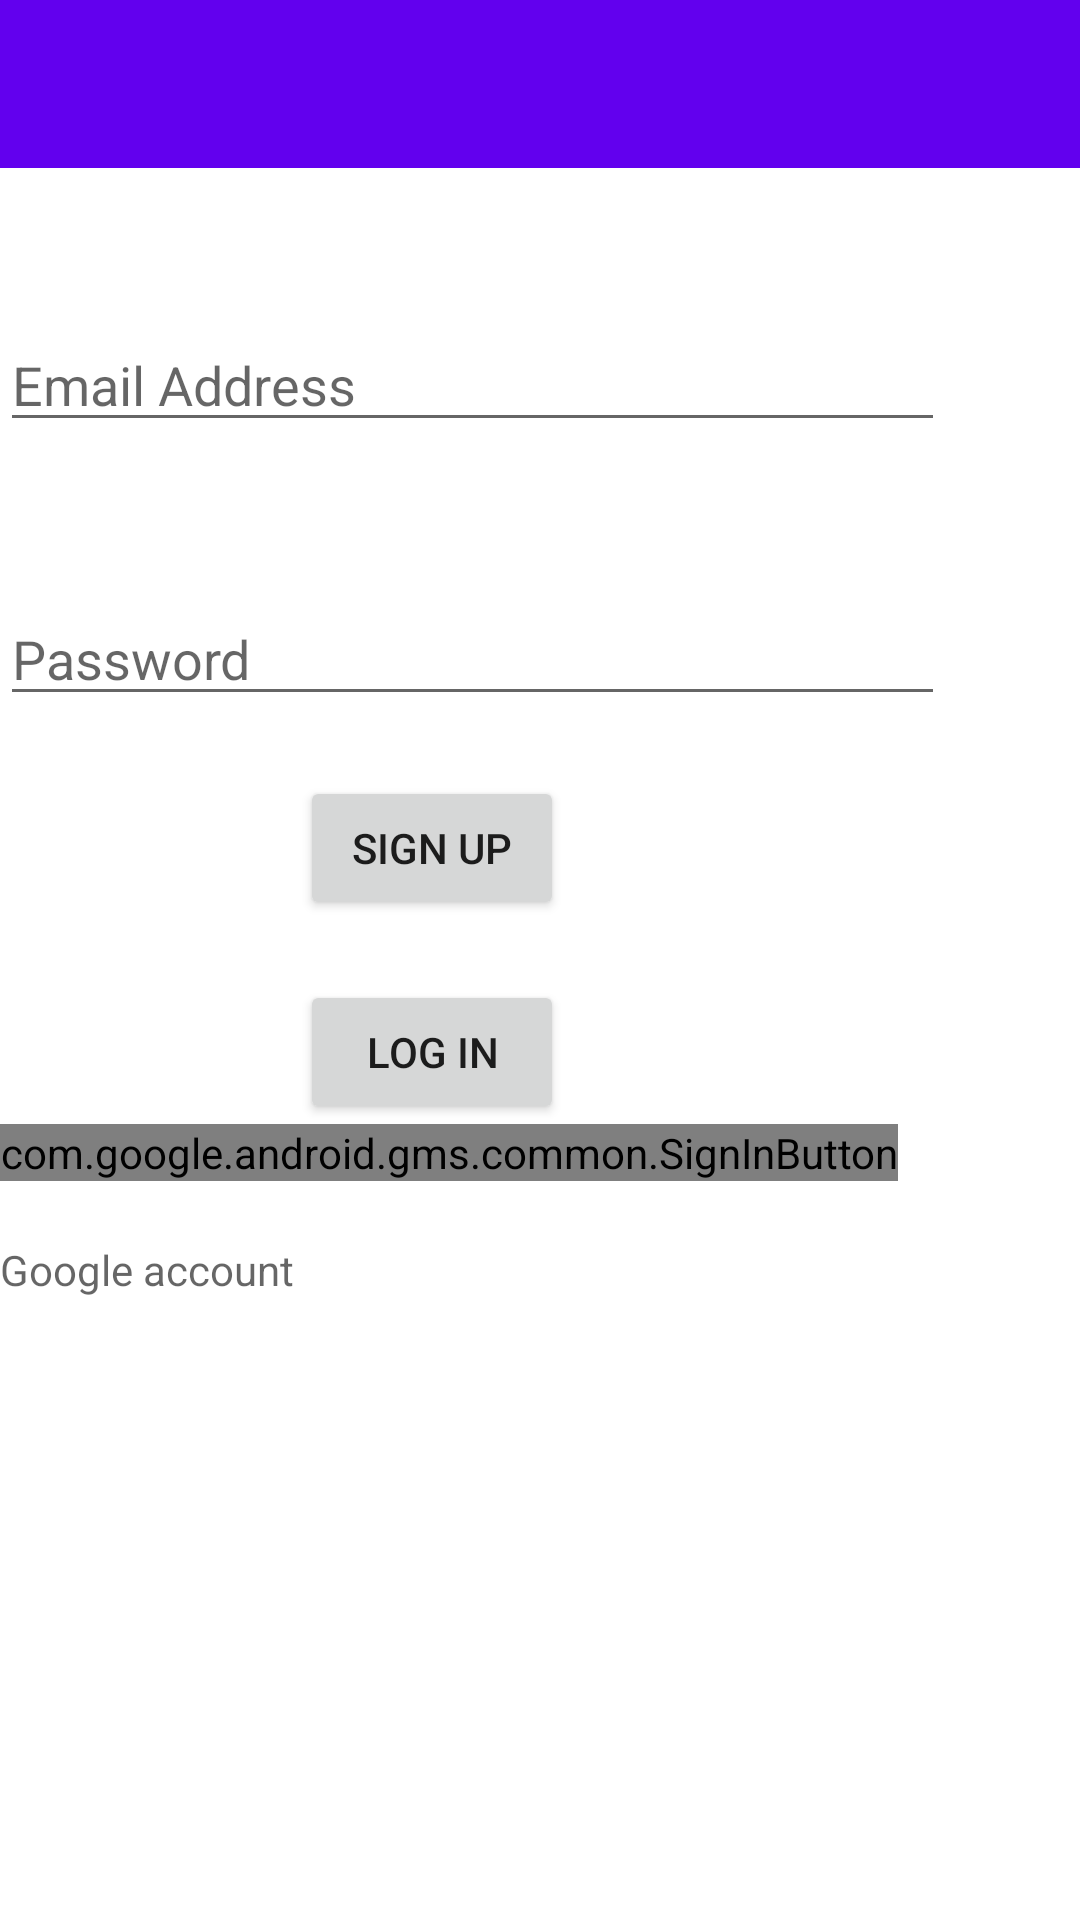

The Android layout XML behind this screen, and the referenced resources:
<!-- AndroidManifest.xml: activity theme Theme.PracticeApplication.NoActionBar -->
<!-- res/layout/activity_authentication.xml -->
<?xml version="1.0" encoding="utf-8"?>
<LinearLayout xmlns:android="http://schemas.android.com/apk/res/android"
    xmlns:app="http://schemas.android.com/apk/res-auto"
    xmlns:tools="http://schemas.android.com/tools"
    android:orientation="vertical"
    android:layout_width="match_parent"
    android:layout_height="match_parent"
    tools:context=".AuthenticationActivity">

    <com.google.android.material.appbar.AppBarLayout
        android:layout_width="match_parent"
        android:layout_height="wrap_content"
        android:theme="@style/Theme.PracticeApplication.AppBarOverlay">

        <androidx.appcompat.widget.Toolbar
            android:id="@+id/toolbar"
            android:layout_width="match_parent"
            android:layout_height="?attr/actionBarSize"
            android:background="?attr/colorPrimary"
            app:popupTheme="@style/Theme.PracticeApplication.PopupOverlay" />

    </com.google.android.material.appbar.AppBarLayout>




    <EditText
        android:id="@+id/emailAddress"
        android:layout_width="wrap_content"
        android:layout_height="wrap_content"
        android:hint="@string/email"
        android:ems="15"
        android:inputType="textEmailAddress"
        android:layout_marginTop="50dp"
        />

    <EditText
        android:id="@+id/password"
        android:layout_width="wrap_content"
        android:layout_height="wrap_content"
        android:hint="@string/pw"
        android:ems="15"
        android:inputType="textPassword"
        android:layout_marginTop="50dp"/>

    <Button
        android:id="@+id/signup"
        android:layout_width="wrap_content"
        android:layout_height="wrap_content"
        android:layout_gravity="bottom"
        android:text="Sign Up"
        android:layout_marginTop="20dp"
        android:layout_marginLeft="100dp"
         />
    <Button
        android:id="@+id/login"
        android:layout_width="wrap_content"
        android:layout_height="wrap_content"
        android:layout_gravity="bottom"
        android:text="Log in"
        android:layout_marginTop="20dp"
        android:layout_marginLeft="100dp"
        />

    <com.google.android.gms.common.SignInButton
        android:id="@+id/sign_in_button"
        android:layout_width="wrap_content"
        android:layout_height="wrap_content" />
    <TextView
        android:id="@+id/display_text"
        android:layout_marginTop="20dp"
        android:layout_width="match_parent"
        android:layout_height="wrap_content"
        android:hint="Google account"
         />

</LinearLayout>
<!-- resources referenced by this layout -->
<resources>
  <string name="email">Email Address</string>
  <string name="pw">Password</string>
  <style name="Theme.PracticeApplication.AppBarOverlay" parent="ThemeOverlay.AppCompat.Dark.ActionBar" />
  <style name="Theme.PracticeApplication.PopupOverlay" parent="ThemeOverlay.AppCompat.Light" />
  <style name="Theme.PracticeApplication.NoActionBar">
          <item name="windowActionBar">false</item>
          <item name="windowNoTitle">true</item>
      </style>
</resources>
